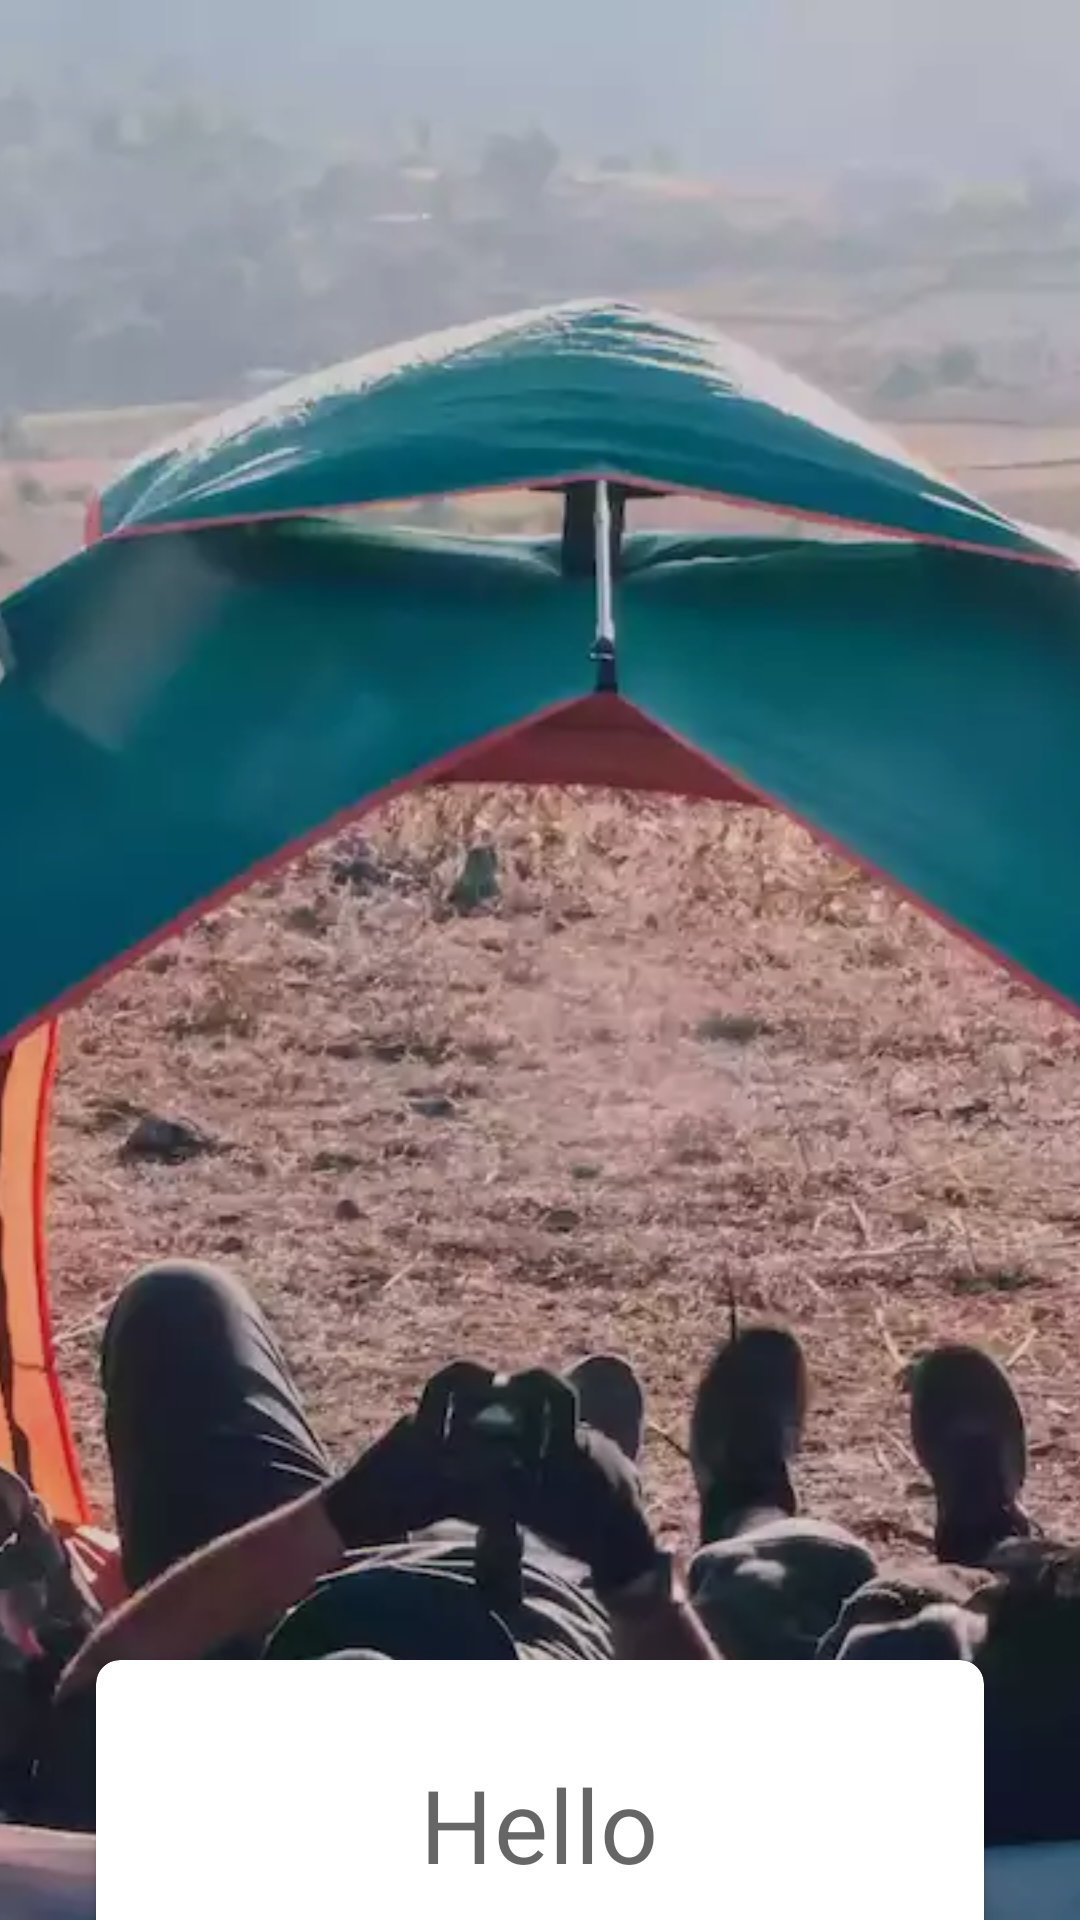

Android layout source for this screen:
<!-- AndroidManifest.xml: application theme AppTheme -->
<!-- res/layout/activity_scale_image.xml -->
<?xml version="1.0" encoding="utf-8"?>
<androidx.constraintlayout.motion.widget.MotionLayout xmlns:android="http://schemas.android.com/apk/res/android"
    xmlns:app="http://schemas.android.com/apk/res-auto"
    android:layout_width="match_parent"
    android:layout_height="match_parent"
    app:layoutDescription="@xml/scence_scale_image"
    >

  <ImageView
      android:id="@+id/image_background"
      android:layout_width="wrap_content"
      android:layout_height="wrap_content"
      android:scaleType="centerCrop"
      android:src="@drawable/img_one"
      />

  <View
      android:id="@+id/viewOverlayOfImage"
      android:layout_width="wrap_content"
      android:layout_height="wrap_content"
      android:background="#000000"
      />

  <TextView
      android:visibility="gone"
      android:id="@+id/tvTitle"
      app:autoSizeMaxTextSize="32sp"
      android:layout_width="wrap_content"
      android:layout_height="wrap_content"
      android:text="Kalaw and Chill"
      />

  <include
      layout="@layout/card_information"
      android:id="@+id/cardInformation"
      />

</androidx.constraintlayout.motion.widget.MotionLayout>
<!-- res/layout/card_information.xml (included above) -->
<?xml version="1.0" encoding="utf-8"?>
<androidx.cardview.widget.CardView
    xmlns:android="http://schemas.android.com/apk/res/android"
    xmlns:app="http://schemas.android.com/apk/res-auto"
    android:layout_width="match_parent"
    android:layout_height="wrap_content"
    android:layout_margin="32dp"
    app:contentPaddingBottom="32dp"
    app:cardCornerRadius="8dp"
    app:contentPaddingTop="32dp"
    >
  <LinearLayout
      android:layout_width="match_parent"
      android:layout_height="match_parent"
      android:gravity="center"
      android:orientation="vertical"
      >
    <TextView
        android:layout_width="wrap_content"
        android:layout_height="wrap_content"
        android:text="Hello"
        android:textAppearance="@style/TextAppearance.MaterialComponents.Headline4"
        />

    <TextView
        android:layout_width="wrap_content"
        android:layout_height="wrap_content"
        android:text="World"
        android:textAppearance="@style/TextAppearance.MaterialComponents.Headline3"
        />
  </LinearLayout>
</androidx.cardview.widget.CardView>
<!-- resources referenced by this layout -->
<resources>
  <!-- drawable img_one: webp bitmap (drawable, 61264 bytes) -->
  <style name="AppTheme" parent="Theme.MaterialComponents.Light.NoActionBar">
      <item name="colorPrimary">@color/colorPrimary</item>
      <item name="colorPrimaryDark">@color/colorPrimaryDark</item>
      <item name="colorAccent">@color/colorAccent</item>
    </style>
  <color name="colorPrimary">#008577</color>
  <color name="colorPrimaryDark">#00574B</color>
  <color name="colorAccent">#D81B60</color>
</resources>
